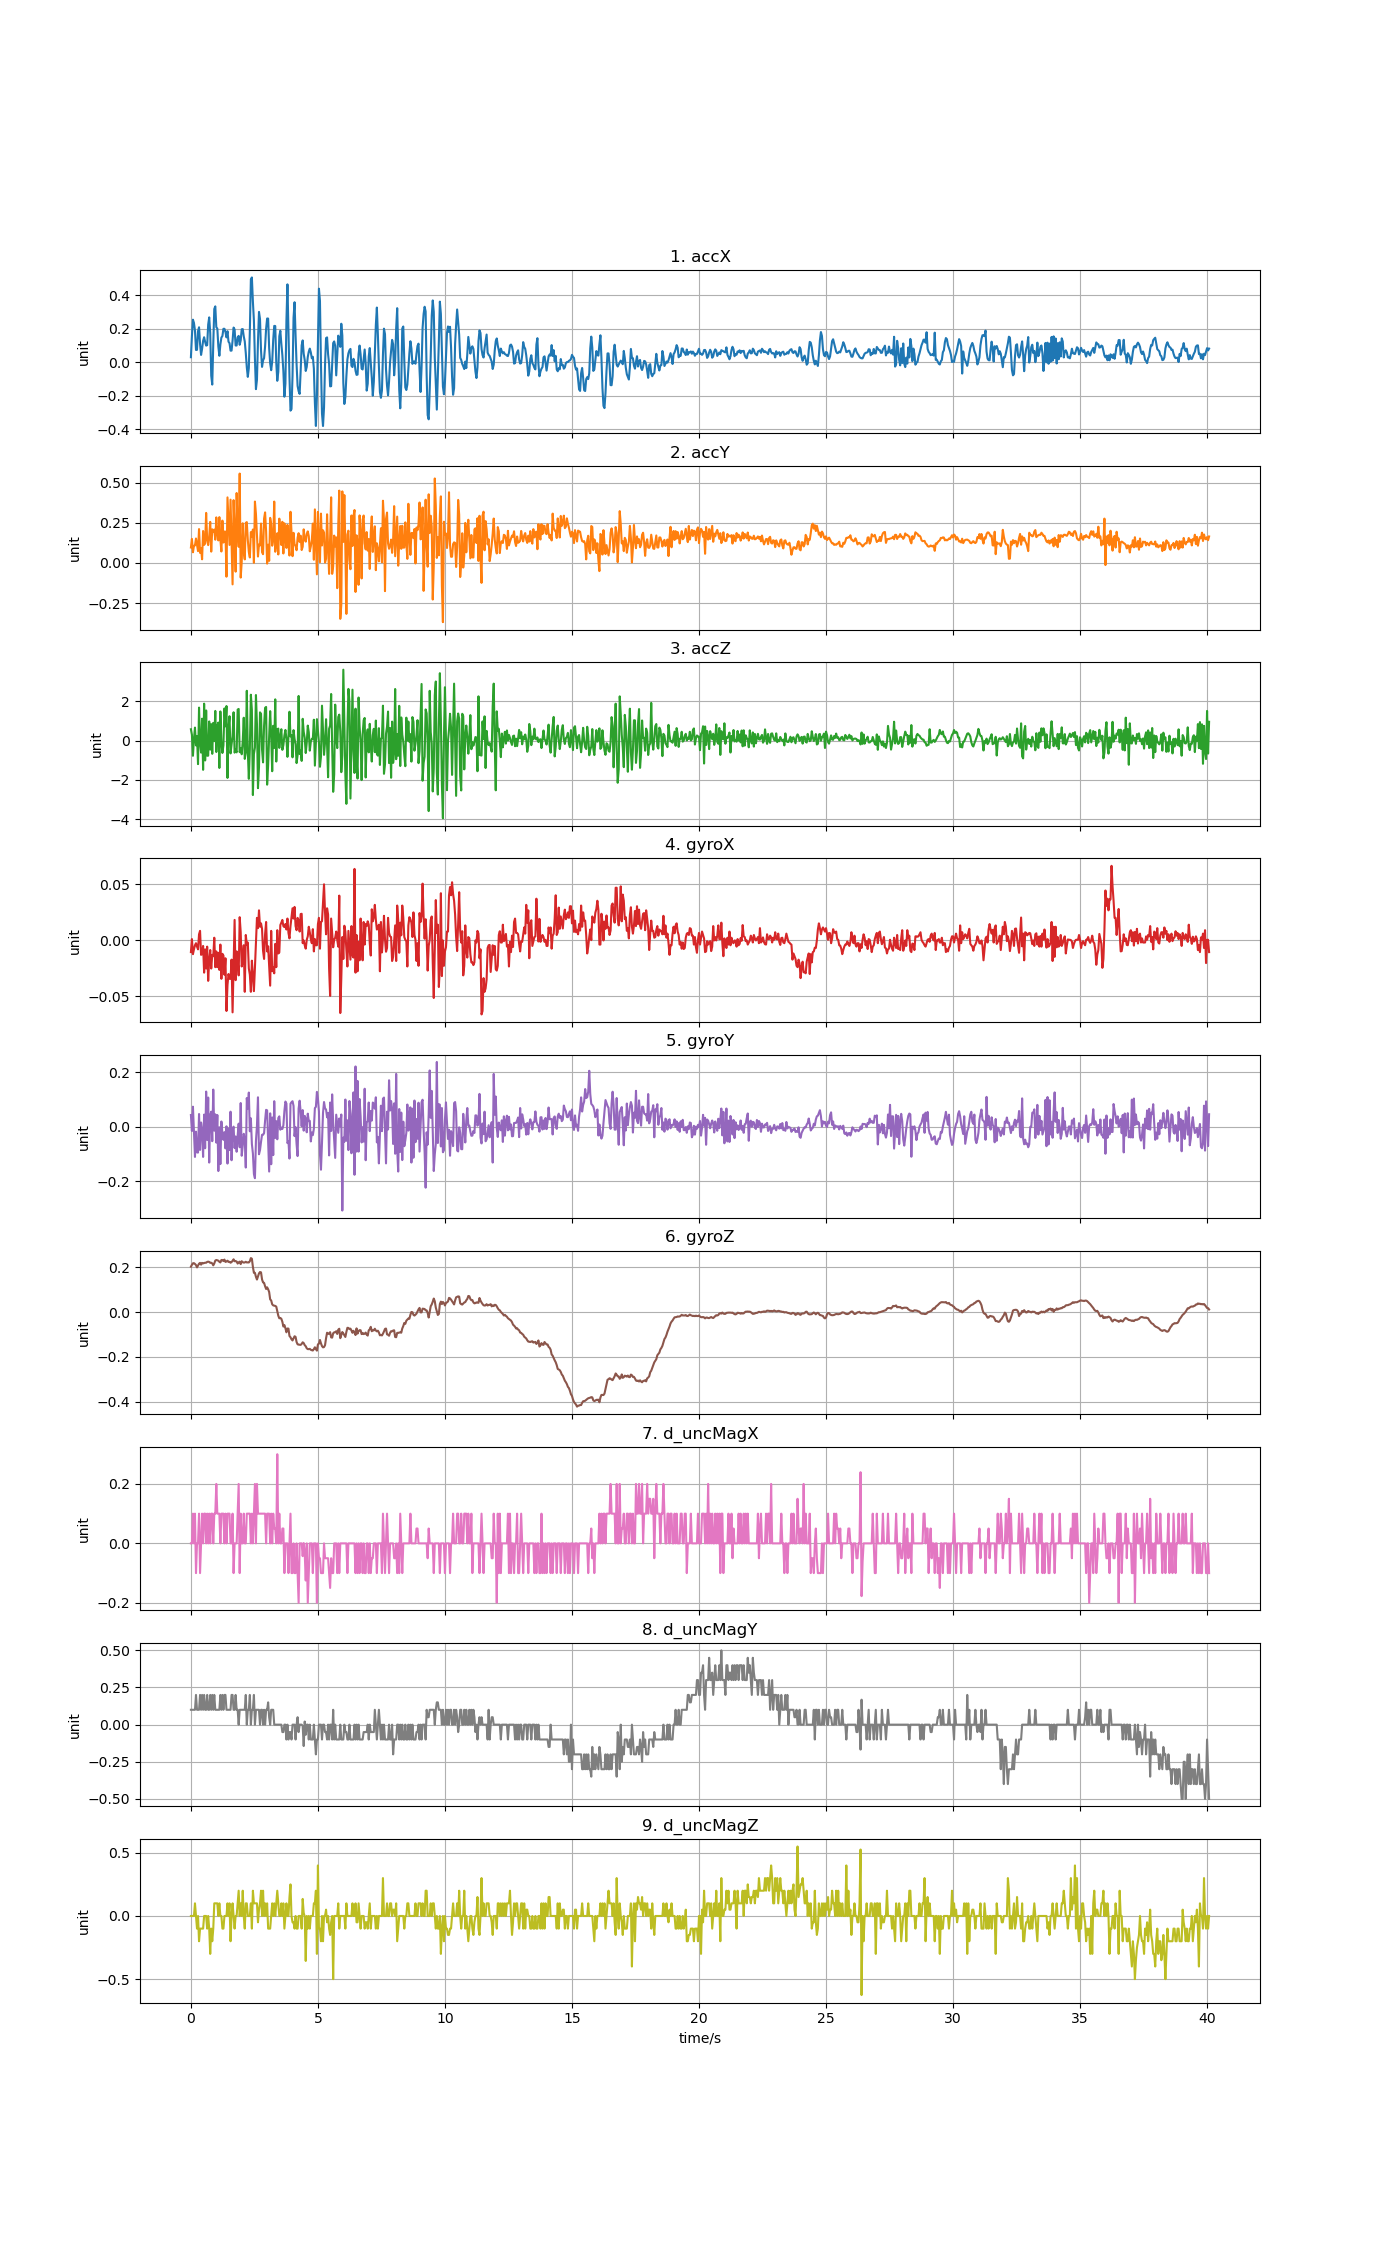

Values plotted in this chart, from the file beside it:
accX, accY, accZ, gyroX, gyroY, gyroZ, d_uncMagX, d_uncMagY, d_uncMagZ
0.03053, 0.09601, 0.5768, -0.0106, 0.04272, 0.2033, 0.0, 0.1, 0.0
0.1583, 0.1495, 0.2948, 0.001002, -0.01593, 0.2118, 0.0, 0.09999, 0.0
0.255, 0.0662, -0.7736, -0.01244, 0.07326, 0.2185, 0.1, 0.1, 0.0
0.2355, 0.1065, 0.09912, -0.008161, -0.02295, 0.2191, 0.0, 0.09999, 0.0
0.1896, 0.1089, 0.6606, -0.004496, -0.1112, 0.2155, 0.1, 0.1, 0.1
0.07374, 0.1518, -0.2456, -0.002663, -0.01837, 0.2106, -0.1, 0.2, 0.0
0.07458, 0.1124, 0.2224, -0.005718, -0.09473, 0.2002, 0.0, 0.1, -0.1
0.1861, 0.07338, -1.196, -0.008161, -0.09534, 0.2088, 0.0, 0.09999, 0.0
0.2094, 0.2106, 1.677, 0.005278, 0.04638, 0.2167, 0.1, 0.1, -0.2
0.1098, 0.06249, -0.08763, 0.008332, -0.08556, 0.2204, -0.1, 0.2, -0.1
0.04417, 0.09062, -0.6108, -0.01305, 0.01523, 0.2124, 0.0, 0.1, -0.09999
0.08068, 0.02239, 1.114, -0.01244, -0.01287, 0.2204, 0.1, 0.2, -0.1
0.1284, 0.1986, -1.487, -0.005107, -0.1112, 0.2179, 0.0, 0.1, -0.1
0.15, 0.1119, 1.878, -0.02893, 0.04424, 0.2198, 0.1, 0.2, 0.0
0.1222, 0.122, -1.011, -0.008161, -0.07946, 0.221, 0.1, 0.09999, 0.0
0.09984, 0.3112, 1.532, -0.02527, 0.1288, 0.221, 0.0, 0.1, 0.0
0.1026, 0.1443, -0.7712, -0.005718, -0.04891, 0.2246, 0.1, 0.2, -0.09999
0.2257, 0.1107, -0.7664, -0.03626, 0.1069, 0.2259, 0.0, 0.1, 0.0
0.2686, 0.1639, 0.973, -0.01794, -0.132, 0.2246, 0.1, 0.09999, -0.1
0.175, 0.2554, -0.4587, -0.008772, 0.04272, 0.2204, 0.0, 0.2, -0.3
-0.08009, 0.07021, 0.8347, -0.02527, 0.05494, 0.221, 0.1, 0.09999, -0.09999
-0.1331, 0.2092, -0.673, -0.01305, -0.05349, 0.2179, 0.1, 0.2, -0.2
0.1089, 0.1955, 0.9012, -0.01427, 0.1362, 0.2094, 0.0, 0.1, -0.1
0.3188, 0.2076, -0.03017, 0.002224, -0.0147, 0.2179, 0.1, 0.2, 0.1
0.3346, 0.1444, 1.508, -0.02404, 0.04516, 0.2307, 0.1, 0.1, 0.09999
0.21, 0.2834, -0.5814, -0.009994, -0.05869, 0.2332, 0.2, 0.09999, 0.1
0.2018, 0.1773, 0.7539, -0.02404, 0.04272, 0.232, 0.1, 0.1, 0.09999
0.09385, 0.1401, 0.9167, -0.01122, -0.1631, 0.2301, 0.1, 0.1, 0.0
0.03915, 0.285, -1.393, -0.02649, -0.002486, 0.2253, 0.1, 0.09999, 0.1
0.1068, 0.1444, 1.482, -0.003885, -0.1375, 0.2222, 0.0, 0.2, 0.0
0.148, 0.07099, -0.08643, -0.03443, 0.01889, 0.2332, 0.1, 0.1, 0.0
0.1574, 0.2633, -0.6293, -0.01213, -0.02631, 0.2332, 0.1, 0.2, -0.1
0.2004, 0.1268, -0.2409, -0.01366, -0.0483, 0.2283, 0.1, 0.1, -0.09999
0.2004, 0.1955, 1.635, -0.03076, -0.0202, 0.235, 0.0, 0.2, 0.0
0.1816, 0.1946, 0.7252, -0.0161, -0.08007, 0.2246, 0.1, 0.2, 0.0
0.1489, -0.08595, 1.757, -0.06314, 0.001179, 0.2265, 0.0, 0.1, 0.0
0.186, 0.4079, -1.899, -0.03993, -0.1357, 0.2301, 0.1, 0.09999, 0.09999
0.1232, 0.2667, 0.627, -0.03015, -0.006762, 0.2246, 0.1, 0.1, 0.0
0.1144, 0.1116, 1.24, -0.03443, -0.08617, 0.2253, 0.1, 0.1, 0.1
0.06967, 0.3937, -0.6527, -0.03443, 0.05494, 0.221, 0.0, 0.09999, -0.2
0.06991, 0.1393, -0.1918, -0.01732, -0.1234, 0.224, 0.0, 0.2, 0.0
0.1292, -0.1337, 0.2128, -0.06436, -0.01348, 0.2295, 0.1, 0.2, 0.09999
0.2078, 0.3909, 1.44, -0.02404, -4.276214e-05, 0.2362, -0.1, 0.09999, 0.0
0.1964, 0.1998, -0.6132, 0.01811, -0.07884, 0.2277, 0.0, 0.1, -0.09999
0.1006, -0.05459, -0.4683, -0.03565, -0.03608, 0.2283, 0.0, 0.2, 0.0
0.1006, 0.4351, -0.6, -0.009994, -0.09228, 0.2265, 0.0, 0.1, 0.0
0.1494, 0.2158, 1.575, -0.01732, -0.03425, 0.2173, 0.1, 0.09999, 0.09999
0.158, 0.1001, 1.609, -0.03137, 0.01095, 0.2228, 0.2, 0.0, 0.2
0.1046, 0.5563, -0.5868, 0.02055, -0.07579, 0.2259, -0.1, 0.1, 0.0
0.1311, -0.09146, -0.3797, 0.00711, 0.0867, 0.2149, 0.1, 0.09999, 0.09999
0.1976, 0.006285, -0.6952, -0.02343, -0.1069, 0.2277, 0.0, 0.1, 0.0
0.1988, 0.2467, -0.04393, -0.01824, -0.06907, 0.2234, 0.0, 0.1, 0.2
0.1553, 0.06788, 1.162, -0.004496, -0.02631, 0.2216, 0.1, 0.09999, 0.0
0.1249, 0.02179, -0.9304, -0.04603, -0.0483, 0.2222, 0.0, 0.1, -0.09999
0.05567, 0.2494, -0.6179, 0.004667, -0.1503, 0.2253, 0.0, 0.2, 0.09999
-0.03017, 0.2539, 2.532, -0.003885, 0.105, 0.2222, 0.1, 0.0, 0.1
-0.08703, 0.1419, -0.5449, -0.002053, 0.06685, 0.2225, 0.1, 0.1, 0.0
-0.03388, 0.06788, -1.944, -0.02527, 0.1252, 0.2222, 0.1, 0.09999, 0.0
0.1877, 0.03376, -0.4037, -0.03076, -0.01715, 0.2277, 0.1, 0.2, 0.0
0.495, 0.1918, 2.332, -0.04603, 0.0305, 0.2417, 0.0, 0.0, 0.1
... 943 more rows
